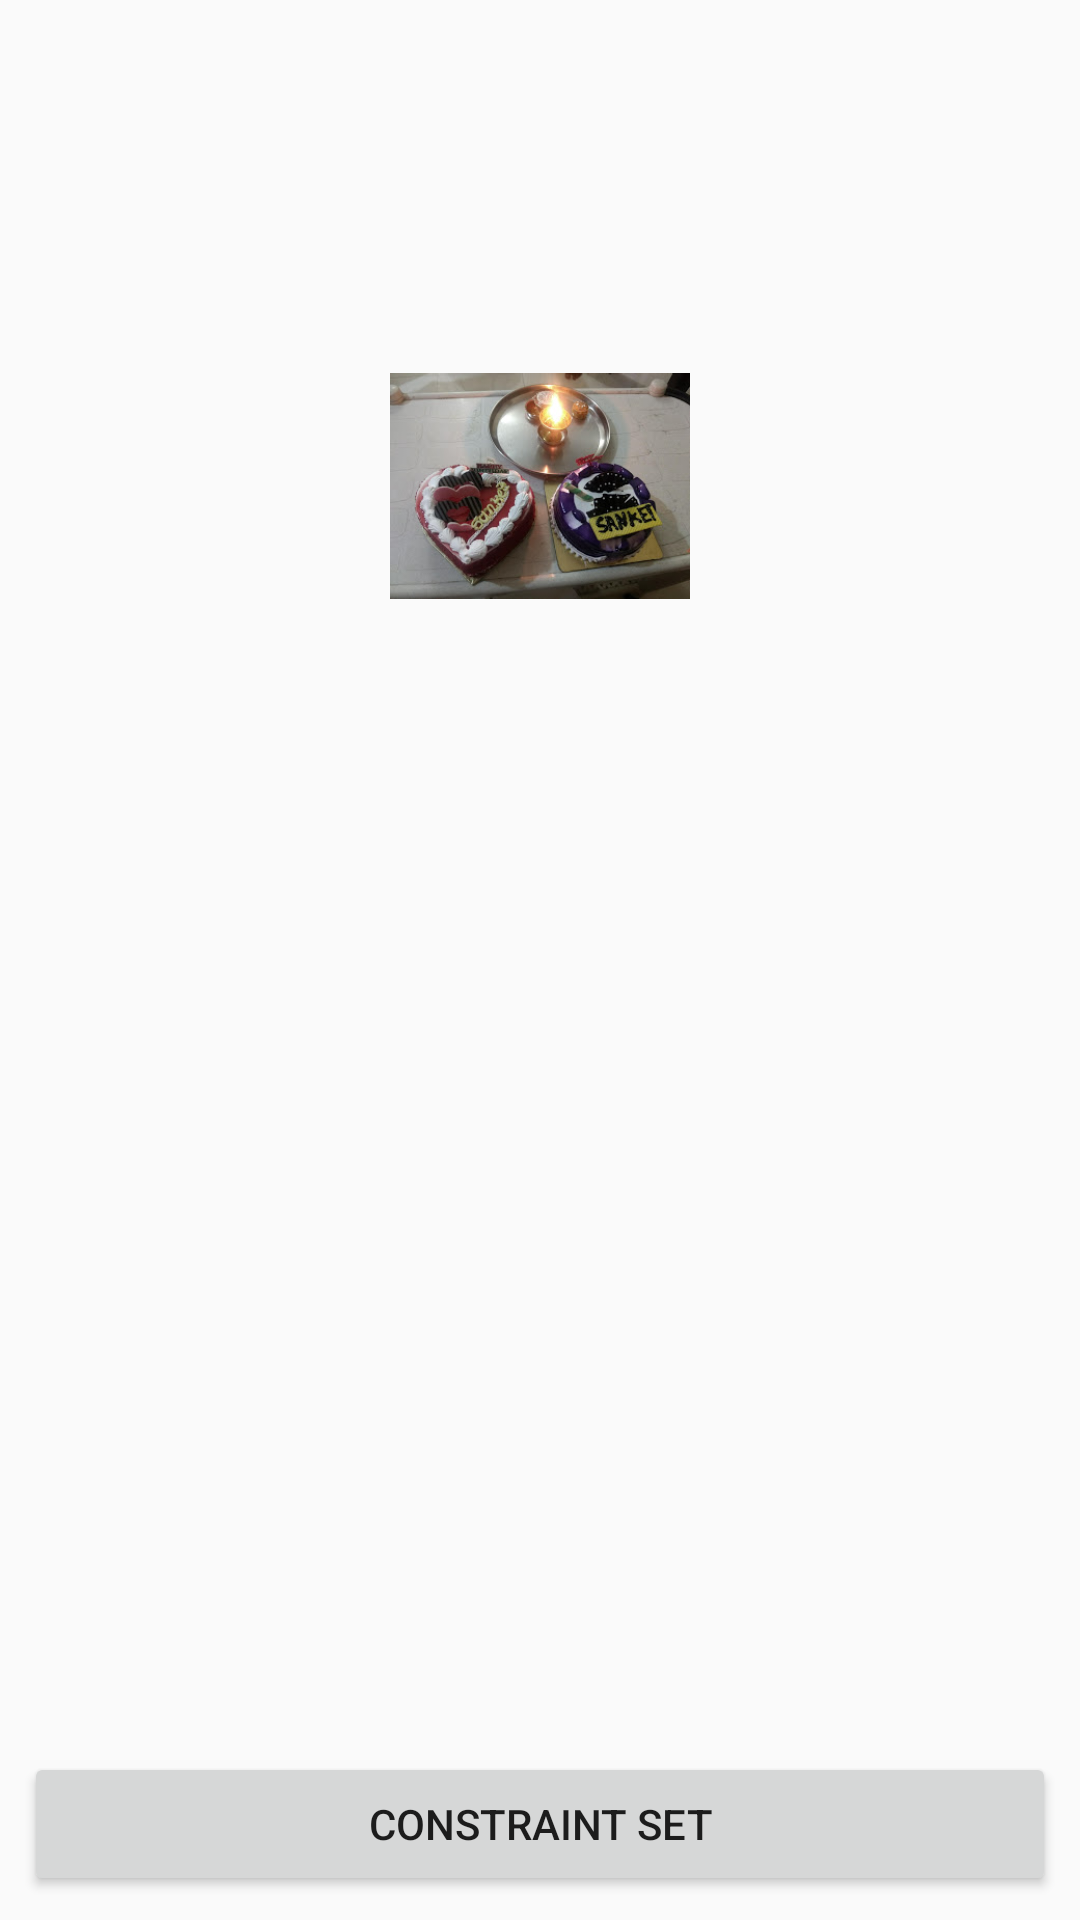

The Android layout XML behind this screen, and the referenced resources:
<!-- AndroidManifest.xml: application theme AppTheme -->
<!-- res/layout/activity_constraint_set.xml -->
<?xml version="1.0" encoding="utf-8"?>
<androidx.constraintlayout.widget.ConstraintLayout xmlns:android="http://schemas.android.com/apk/res/android"
    xmlns:app="http://schemas.android.com/apk/res-auto"
    xmlns:tools="http://schemas.android.com/tools"
    android:id="@+id/parentLayout"
    android:layout_width="match_parent"
    android:layout_height="match_parent"
    tools:context=".constraint.ConstraintSetActivity">

    <ImageView
        android:id="@+id/ivConstraintSet"
        android:layout_width="100dp"
        android:layout_height="100dp"
        android:layout_marginStart="8dp"
        android:layout_marginLeft="8dp"
        android:layout_marginTop="112dp"
        android:layout_marginEnd="8dp"
        android:layout_marginRight="8dp"
        app:layout_constraintEnd_toEndOf="parent"
        app:layout_constraintStart_toStartOf="parent"
        app:layout_constraintTop_toTopOf="parent"
        tools:ignore="ContentDescription"
        android:src="@drawable/cake" />

    <Button
        android:id="@+id/btnConstraintSet"
        android:layout_width="0dp"
        android:layout_height="wrap_content"
        android:layout_marginStart="8dp"
        android:layout_marginLeft="8dp"
        android:layout_marginEnd="8dp"
        android:layout_marginRight="8dp"
        android:layout_marginBottom="8dp"
        android:onClick="swapLayout"
        android:text="@string/constraint_set"
        app:layout_constraintBottom_toBottomOf="parent"
        app:layout_constraintEnd_toEndOf="parent"
        app:layout_constraintStart_toStartOf="parent" />
</androidx.constraintlayout.widget.ConstraintLayout>
<!-- resources referenced by this layout -->
<resources>
  <!-- drawable cake: jpg bitmap (drawable, 22870 bytes) -->
  <string name="constraint_set">Constraint set</string>
  <style name="AppTheme" parent="Theme.MaterialComponents.Light.DarkActionBar">
          
          <item name="colorPrimary">@color/colorPrimary</item>
          <item name="colorPrimaryDark">@color/colorPrimaryDark</item>
          <item name="colorAccent">@color/colorAccent</item>
      </style>
  <color name="colorPrimary">#3F51B5</color>
  <color name="colorPrimaryDark">#303F9F</color>
  <color name="colorAccent">#FF4081</color>
</resources>
